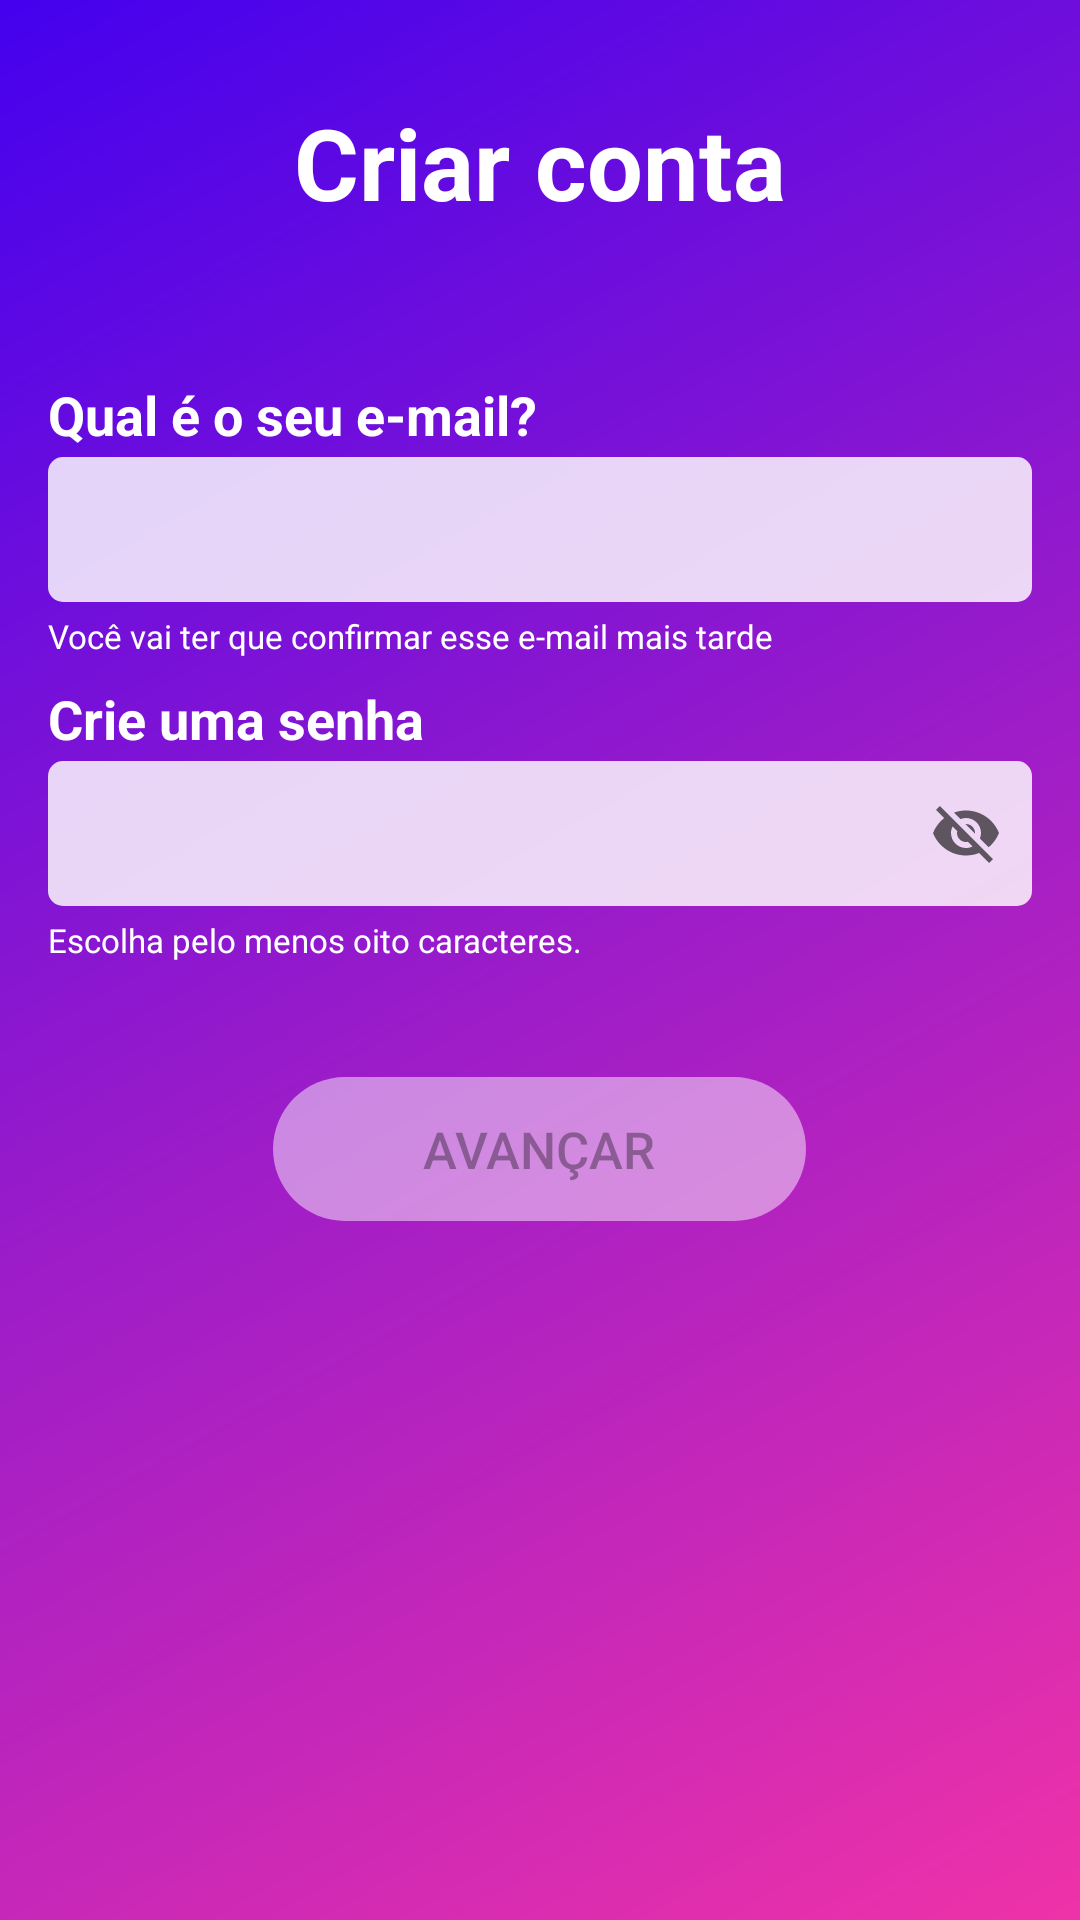

Android layout source for this screen:
<!-- AndroidManifest.xml: application theme AppTheme.NoActionBar -->
<!-- res/layout/activity_sign_in.xml -->
<?xml version="1.0" encoding="utf-8"?>
<RelativeLayout xmlns:android="http://schemas.android.com/apk/res/android"
    xmlns:app="http://schemas.android.com/apk/res-auto"
    xmlns:tools="http://schemas.android.com/tools"
    android:layout_width="match_parent"
    android:background="@drawable/gradient_background"
    android:layout_height="match_parent"
    tools:context=".SignInActivity">

    <ImageView
        android:id="@+id/return_button"
        android:layout_width="wrap_content"
        android:layout_height="wrap_content"
        android:layout_marginStart="16dp"
        android:layout_marginLeft="16dp"
        android:layout_marginTop="16dp"
        android:background="@drawable/ic_arrow_back_black_24dp"
        android:layout_alignParentLeft="true"
        android:layout_alignParentStart="true"
        android:layout_alignParentTop="true"
        android:contentDescription="@string/return_button_description" />

    <TextView
        android:id="@+id/create_account_text"
        android:layout_width="wrap_content"
        android:layout_height="wrap_content"
        android:layout_marginStart="8dp"
        android:layout_marginLeft="8dp"
        android:layout_marginTop="32dp"
        android:layout_marginEnd="8dp"
        android:layout_marginRight="8dp"
        android:textSize="33sp"
        android:textColor="@color/colorWhite"
        android:textStyle="bold"
        android:text="@string/create_account_text"
        android:textAlignment="center"
        android:layout_alignParentStart="true"
        android:layout_alignParentLeft="true"
        android:layout_alignParentEnd="true"
        android:layout_alignParentRight="true"
        android:layout_alignParentTop="true" />


    <TextView
        android:id="@+id/label_email"
        android:layout_width="wrap_content"
        android:layout_height="wrap_content"
        android:layout_marginStart="16dp"
        android:layout_marginLeft="16dp"
        android:layout_marginTop="50dp"
        android:textColor="@color/colorWhite"
        android:text="@string/label_email_text"
        android:textStyle="bold"
        android:textSize="18sp"
        android:layout_alignParentLeft="true"
        android:layout_alignParentStart="true"
        android:layout_below="@+id/create_account_text" />

    <EditText
        android:id="@+id/email"
        android:layout_width="0dp"
        android:layout_height="wrap_content"
        android:layout_marginStart="16dp"
        android:layout_marginLeft="16dp"
        android:layout_marginEnd="16dp"
        android:layout_marginRight="16dp"
        android:layout_marginTop="2dp"
        android:background="@drawable/edit_text"
        android:ems="10"
        android:inputType="textEmailAddress"
        android:layout_alignParentStart="true"
        android:layout_alignParentLeft="true"
        android:layout_alignParentRight="true"
        android:layout_alignParentEnd="true"
        android:layout_below="@+id/label_email"
        tools:ignore="Autofill,LabelFor" />

    <TextView
        android:id="@+id/hint_email"
        android:layout_width="wrap_content"
        android:layout_height="wrap_content"
        android:layout_marginStart="16dp"
        android:layout_marginLeft="16dp"
        android:textSize="11sp"
        android:layout_marginTop="4dp"
        android:textColor="@color/colorWhite"
        android:text="@string/hint_email_text"
        android:layout_alignParentStart="true"
        android:layout_alignParentLeft="true"
        android:layout_below="@+id/email"
        tools:ignore="SmallSp" />

    <TextView
        android:id="@+id/label_password"
        android:layout_width="wrap_content"
        android:layout_height="wrap_content"
        android:layout_marginStart="16dp"
        android:layout_marginLeft="16dp"
        android:layout_marginTop="8dp"
        android:textSize="18sp"
        android:text="@string/label_password_text"
        android:textStyle="bold"
        android:textColor="@color/colorWhite"
        android:layout_alignParentStart="true"
        android:layout_alignParentLeft="true"
        android:layout_below="@+id/hint_email" />

    <RelativeLayout
        android:id="@+id/view_group_password"
        android:layout_width="match_parent"
        android:layout_height="wrap_content"
        android:layout_marginStart="16dp"
        android:layout_marginLeft="16dp"
        android:layout_marginTop="2dp"
        android:layout_marginEnd="16dp"
        android:layout_marginRight="16dp"
        android:layout_below="@+id/label_password">

        <EditText
            android:id="@+id/password"
            android:layout_width="match_parent"
            android:layout_height="wrap_content"
            android:background="@drawable/edit_text"
            android:ems="10"
            android:inputType="textPassword"
            android:paddingRight="10dp"
            android:paddingEnd="10dp"
            android:layout_alignParentLeft="true"
            android:layout_alignParentStart="true"
            android:layout_alignParentEnd="true"
            android:layout_alignParentRight="true"
            tools:ignore="Autofill,LabelFor,RtlSymmetry" />

        <ImageButton
            android:id="@+id/password_visibility_icon"
            android:layout_width="wrap_content"
            android:layout_height="wrap_content"
            android:background="@color/colorTransparent"
            android:layout_alignParentRight="true"
            android:layout_alignParentEnd="true"
            android:layout_centerVertical="true"
            android:layout_margin="10dp"
            android:src="@drawable/ic_visibility_off_black_24dp"
            android:contentDescription="@string/password_visibility_icon_description" />
    </RelativeLayout>


    <TextView
        android:id="@+id/hint_password"
        android:layout_width="wrap_content"
        android:layout_height="29dp"
        android:layout_marginStart="16dp"
        android:layout_marginLeft="16dp"
        android:layout_marginTop="4dp"
        android:textSize="11sp"
        android:textColor="@color/colorWhite"
        android:text="@string/hint_password_text"
        android:layout_alignParentStart="true"
        android:layout_alignParentLeft="true"
        android:layout_below="@+id/view_group_password"
        tools:ignore="SmallSp" />

    <Button
        android:id="@+id/next_button"
        android:layout_width="wrap_content"
        android:layout_height="wrap_content"
        android:layout_marginStart="8dp"
        android:layout_marginLeft="8dp"
        android:layout_marginTop="24dp"
        android:layout_marginEnd="8dp"
        android:paddingLeft="50dp"
        android:paddingRight="50dp"
        android:layout_centerHorizontal="true"
        android:textColor="@color/colorTransparentBlack"
        android:background="@drawable/rounded_button"
        app:backgroundTint="@color/colorExtraTransparentWhite"
        android:layout_marginRight="8dp"
        android:text="@string/next_button_text"
        android:textSize="17sp"
        android:layout_below="@+id/hint_password" />

</RelativeLayout>
<!-- resources referenced by this layout -->
<resources>
  <color name="colorExtraTransparentWhite">#79FFFFFF</color>
  <color name="colorTransparent">#00000000</color>
  <color name="colorTransparentBlack">#57000000</color>
  <color name="colorWhite">#FFFFFF</color>
  <!-- drawable edit_text (drawable) -->
  <?xml version="1.0" encoding="utf-8"?>
  <selector xmlns:android="http://schemas.android.com/apk/res/android">
      <item android:state_focused="true">
          <shape>
              <corners android:radius="5dp" />
              <solid android:color="@color/colorWhite" />
              <padding android:top="12dp"
                  android:right="10dp"
                  android:left="10dp"
                  android:bottom="12dp" />
          </shape>
      </item>
      <item>
          <shape>
              <corners android:radius="5dp" />
              <solid android:color="@color/colorTransparentWhite" />
              <padding android:top="12dp"
                  android:right="10dp"
                  android:left="10dp"
                  android:bottom="12dp" />
          </shape>
      </item>
  </selector>
  <!-- drawable gradient_background (drawable) -->
  <?xml version="1.0" encoding="utf-8"?>
  <shape
      xmlns:android="http://schemas.android.com/apk/res/android">
      <gradient
          android:angle="135"
          android:centerColor="#9B1CC9"
          android:endColor="#4401EE"
          android:startColor="#EF32A8"
          android:type="linear" />
  </shape>
  <!-- drawable ic_visibility_off_black_24dp (drawable) -->
  <vector android:alpha="0.6" android:height="24dp"
      android:viewportHeight="24.0" android:viewportWidth="24.0"
      android:width="24dp" xmlns:android="http://schemas.android.com/apk/res/android">
      <path android:fillColor="#FF000000" android:pathData="M12,7c2.76,0 5,2.24 5,5 0,0.65 -0.13,1.26 -0.36,1.83l2.92,2.92c1.51,-1.26 2.7,-2.89 3.43,-4.75 -1.73,-4.39 -6,-7.5 -11,-7.5 -1.4,0 -2.74,0.25 -3.98,0.7l2.16,2.16C10.74,7.13 11.35,7 12,7zM2,4.27l2.28,2.28 0.46,0.46C3.08,8.3 1.78,10.02 1,12c1.73,4.39 6,7.5 11,7.5 1.55,0 3.03,-0.3 4.38,-0.84l0.42,0.42L19.73,22 21,20.73 3.27,3 2,4.27zM7.53,9.8l1.55,1.55c-0.05,0.21 -0.08,0.43 -0.08,0.65 0,1.66 1.34,3 3,3 0.22,0 0.44,-0.03 0.65,-0.08l1.55,1.55c-0.67,0.33 -1.41,0.53 -2.2,0.53 -2.76,0 -5,-2.24 -5,-5 0,-0.79 0.2,-1.53 0.53,-2.2zM11.84,9.02l3.15,3.15 0.02,-0.16c0,-1.66 -1.34,-3 -3,-3l-0.17,0.01z"/>
  </vector>
  <!-- drawable rounded_button (drawable) -->
  <?xml version="1.0" encoding="utf-8"?>
  <shape android:shape="rectangle"
      xmlns:android="http://schemas.android.com/apk/res/android">
      <corners android:radius="30dp"/>
  </shape>
  <string name="create_account_text">Criar conta</string>
  <string name="hint_email_text">Você vai ter que confirmar esse e-mail mais tarde</string>
  <string name="hint_password_text">Escolha pelo menos oito caracteres.</string>
  <string name="label_email_text">Qual é o seu e-mail?</string>
  <string name="label_password_text">Crie uma senha</string>
  <string name="next_button_text">AVANÇAR</string>
  <string name="password_visibility_icon_description">Password visibility icon</string>
  <string name="return_button_description">Retorna à Activity anterior</string>
  <style name="AppTheme.NoActionBar">
          <item name="windowActionBar">false</item>
          <item name="windowNoTitle">true</item>
      </style>
  <color name="colorTransparentWhite">#D2FFFFFF</color>
</resources>
